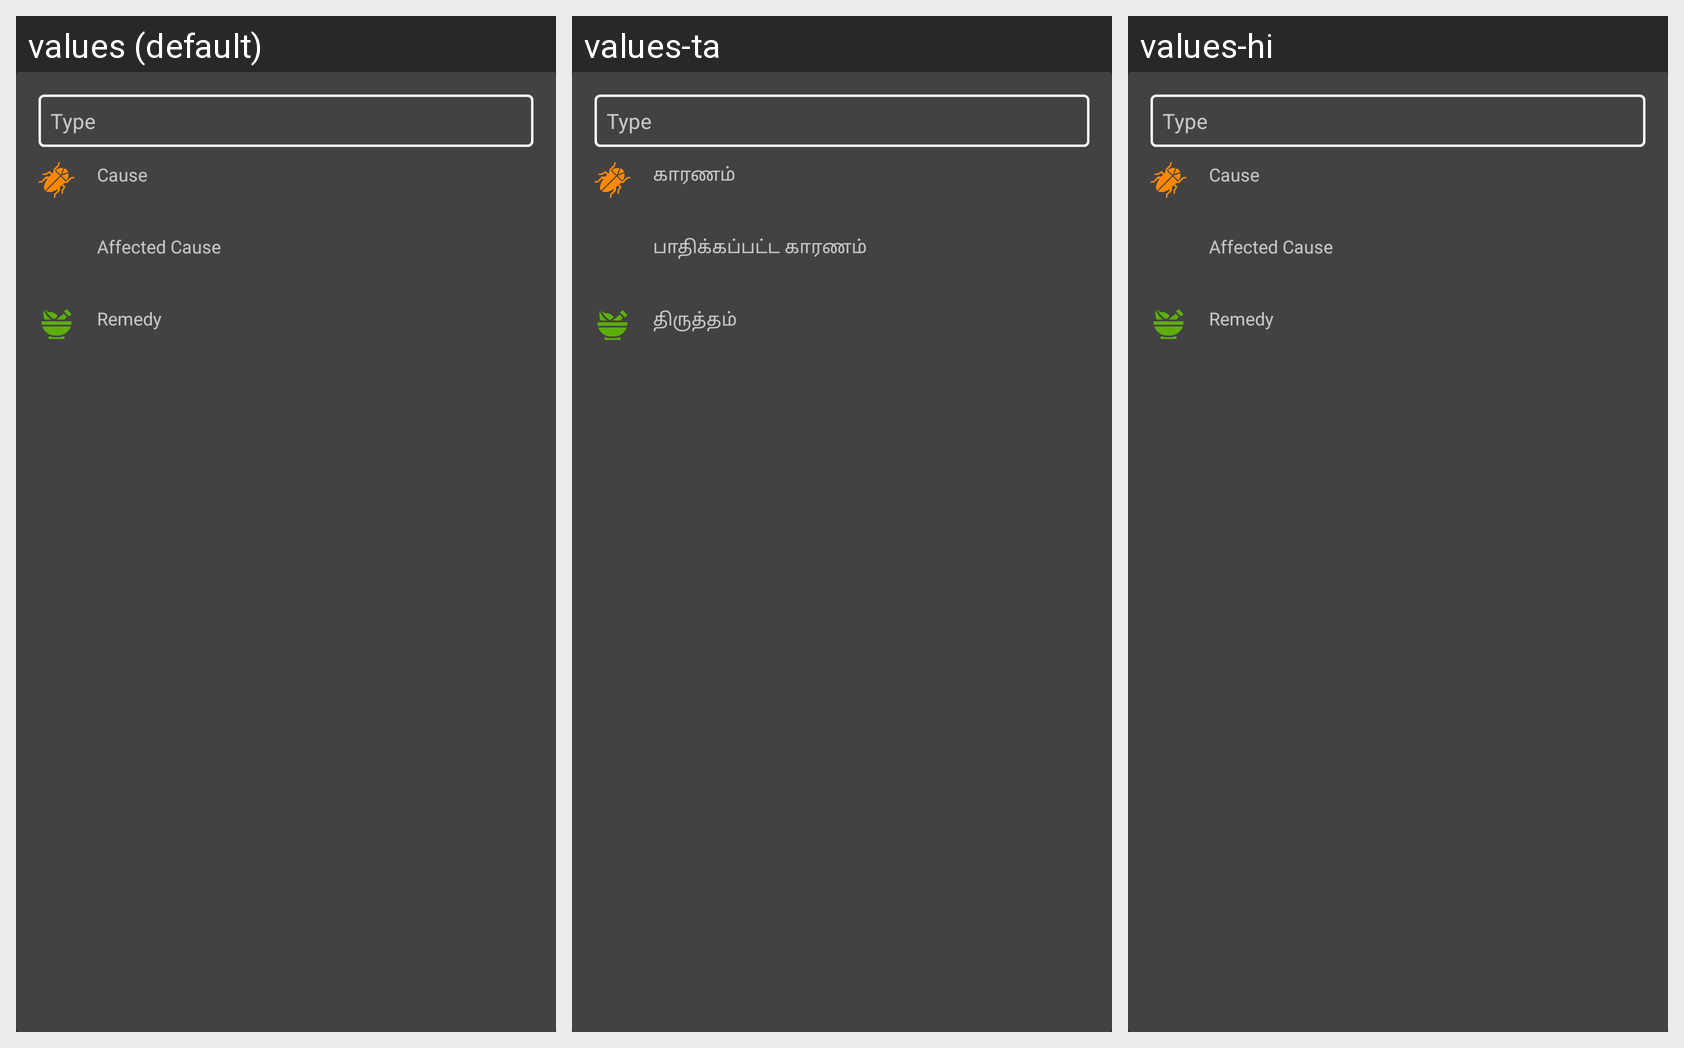

Locale-by-locale string values for the Android screen shown in this grid:
Android screen res/layout/view_pest_disease_item.xml rendered under 3 locales, left to right: values (default), values-ta, values-hi. Device: Nexus 5 (rendered at 1080×1920; each locale shown at half size, 540×960, under a caption strip naming it); theme Theme.AppCompat.
Strings drawn on this screen, with the default value and each locale's value (text and hints the layout hard-codes, and strings that could not be matched under every locale, appear in the picture but are not listed):

cause
  values: Cause
  values-ta: காரணம்
  values-hi: Cause  [not translated; the default value is used]

affected_cause
  values: Affected Cause
  values-ta: பாதிக்கப்பட்ட காரணம்
  values-hi: Affected Cause  [not translated; the default value is used]

remedy
  values: Remedy
  values-ta: திருத்தம்
  values-hi: Remedy  [not translated; the default value is used]
